Dataset: bp-mixed (GitHub, LEATHER-SEE/bp-mixed). Classes: discoloration, micro defect, repairable defect, structural irreparable defect, structural repairable defect, undamaged.

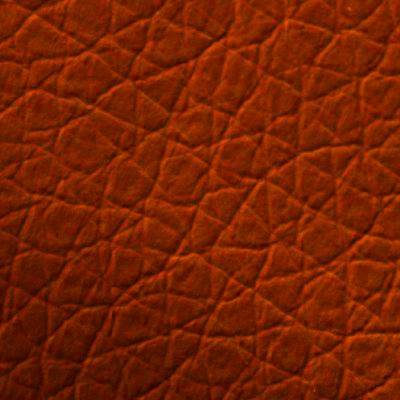
Label: discoloration

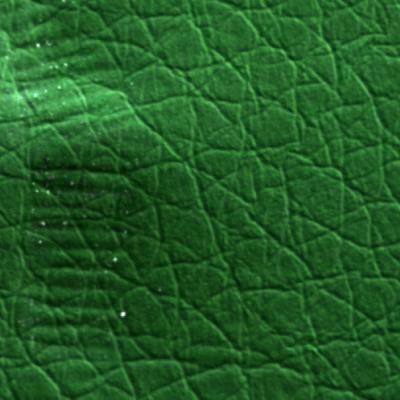
Label: structural irreparable defect

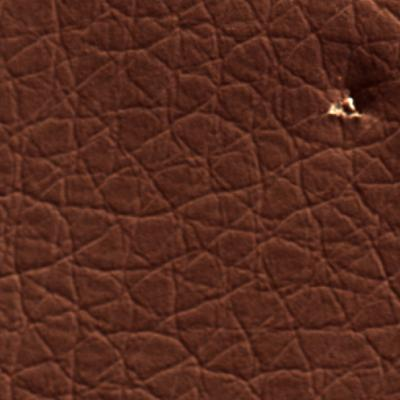
Label: micro defect

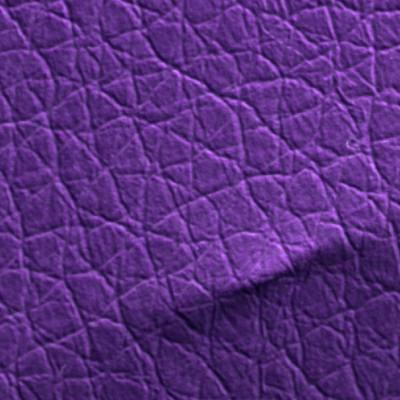
Label: structural irreparable defect

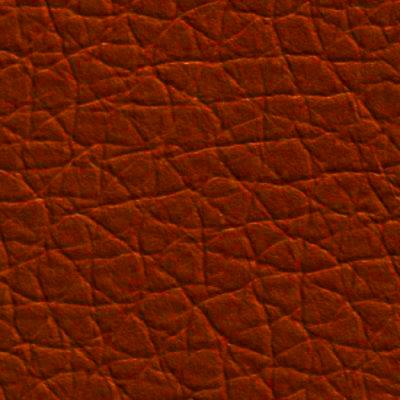
Label: undamaged

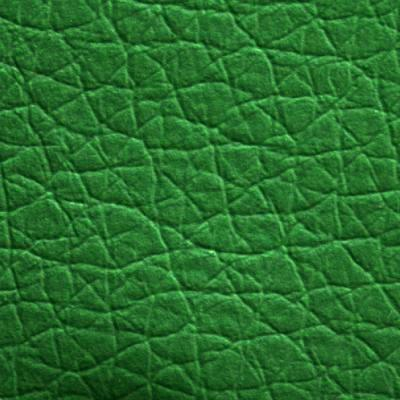
Label: structural repairable defect
